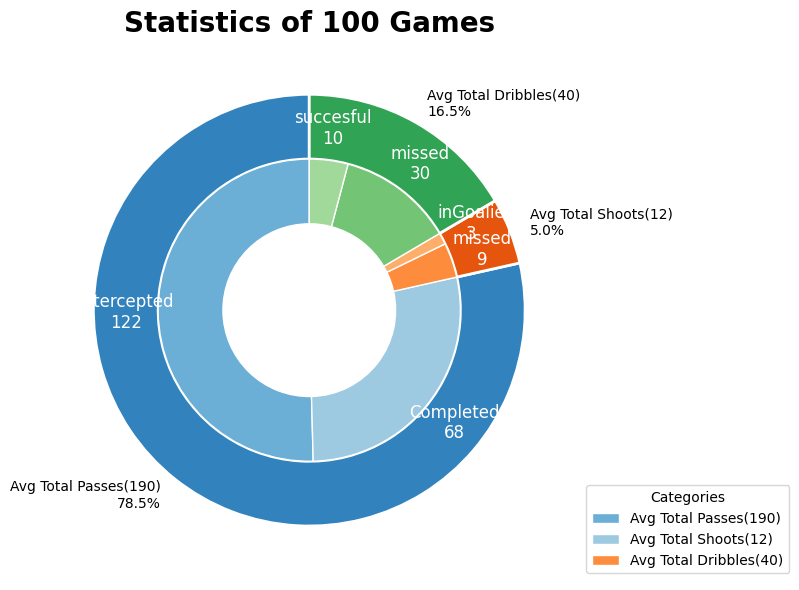

The script that saved this image:
import matplotlib.pyplot as plt
import numpy as np

# Set custom font style for the entire plot
plt.rcParams["font.family"] = "sans-serif"
plt.rcParams["font.sans-serif"] = "Arial"

fig, ax = plt.subplots(figsize=(8, 6))

size = 0.3
vals = np.array([[122,68], [9,3], [30, 10]])
labels = ['Avg Total Passes(190)', 'Avg Total Shoots(12)', 'Avg Total Dribbles(40)']

sub_labels = [['intercepted', 'Completed'], ['missed', 'inGoalie'], ['missed', 'succesful']]

cmap = plt.get_cmap("tab20c")
outer_colors = cmap(np.arange(3)*4)
inner_colors = cmap([1, 2, 5, 6, 9, 10])

total_outer = vals.sum(axis=1).sum()
total_inner = vals.sum()

outer_percentages = [f'{(val/total_outer)*100:.1f}%' for val in vals.sum(axis=1)]
inner_percentages = [f'{(val/total_inner)*100:.1f}%' for val in vals.flatten()]
inner_numbers = vals.flatten()

wedges, outer_texts, outer_autopct = ax.pie(vals.sum(axis=1), radius=1, colors=outer_colors,
                                 wedgeprops=dict(width=size, edgecolor='w'),
                                 labels=labels, startangle=90,
                                 autopct='')

for text, pct in zip(outer_texts, outer_percentages):
    text.set_text(f"{text.get_text()}\n{pct}")

for wedge in wedges:
    wedge.set_linewidth(2)
    wedge.set_edgecolor('white')

wedges, inner_texts, inner_autopct = ax.pie(vals.flatten(), radius=1-size, colors=inner_colors,
                                             wedgeprops=dict(width=size, edgecolor='w'),
                                             labels=None, startangle=90,
                                             autopct='')

for wedge, number, sub_label in zip(wedges, inner_numbers, np.array(sub_labels).flatten()):
    angle = (wedge.theta2 - wedge.theta1) / 2.0 + wedge.theta1
    x = (1-size/2) * np.cos(np.deg2rad(angle))
    y = (1-size/2) * np.sin(np.deg2rad(angle))

    ax.text(x, y, f"{sub_label}\n{int(number)}", ha='center', va='center', fontsize=12, color='white')

# Enhance text and title aesthetics
title_font = {'fontsize': 20, 'fontweight': 'bold', 'fontname': 'Arial'}
plt.title('Statistics of 100 Games', **title_font)

ax.set(aspect="equal")
ax.legend(wedges, labels, title="Categories", loc="lower left", bbox_to_anchor=(1, 0, 0.5, 1))

plt.tight_layout()
plt.savefig('./beforeCircle')
plt.show()
